The GitHub repository Jesus22082204/IA_RESIDUOS_CAMARA contains a labelled image folder "proyecto_residuos" with 6 categories: cardboard, glass, metal, paper, plastic, trash. Examples follow, each with its label.

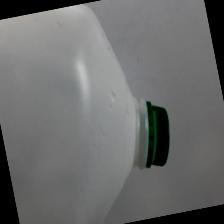
Label: plastic

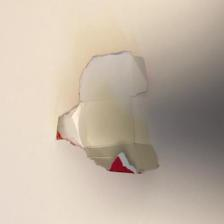
Label: paper

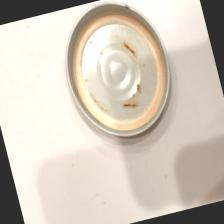
Label: metal

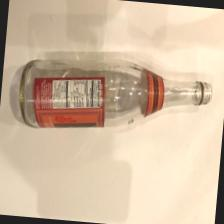
Label: glass

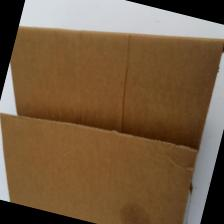
Label: cardboard

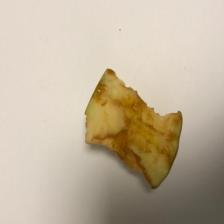
Label: trash
